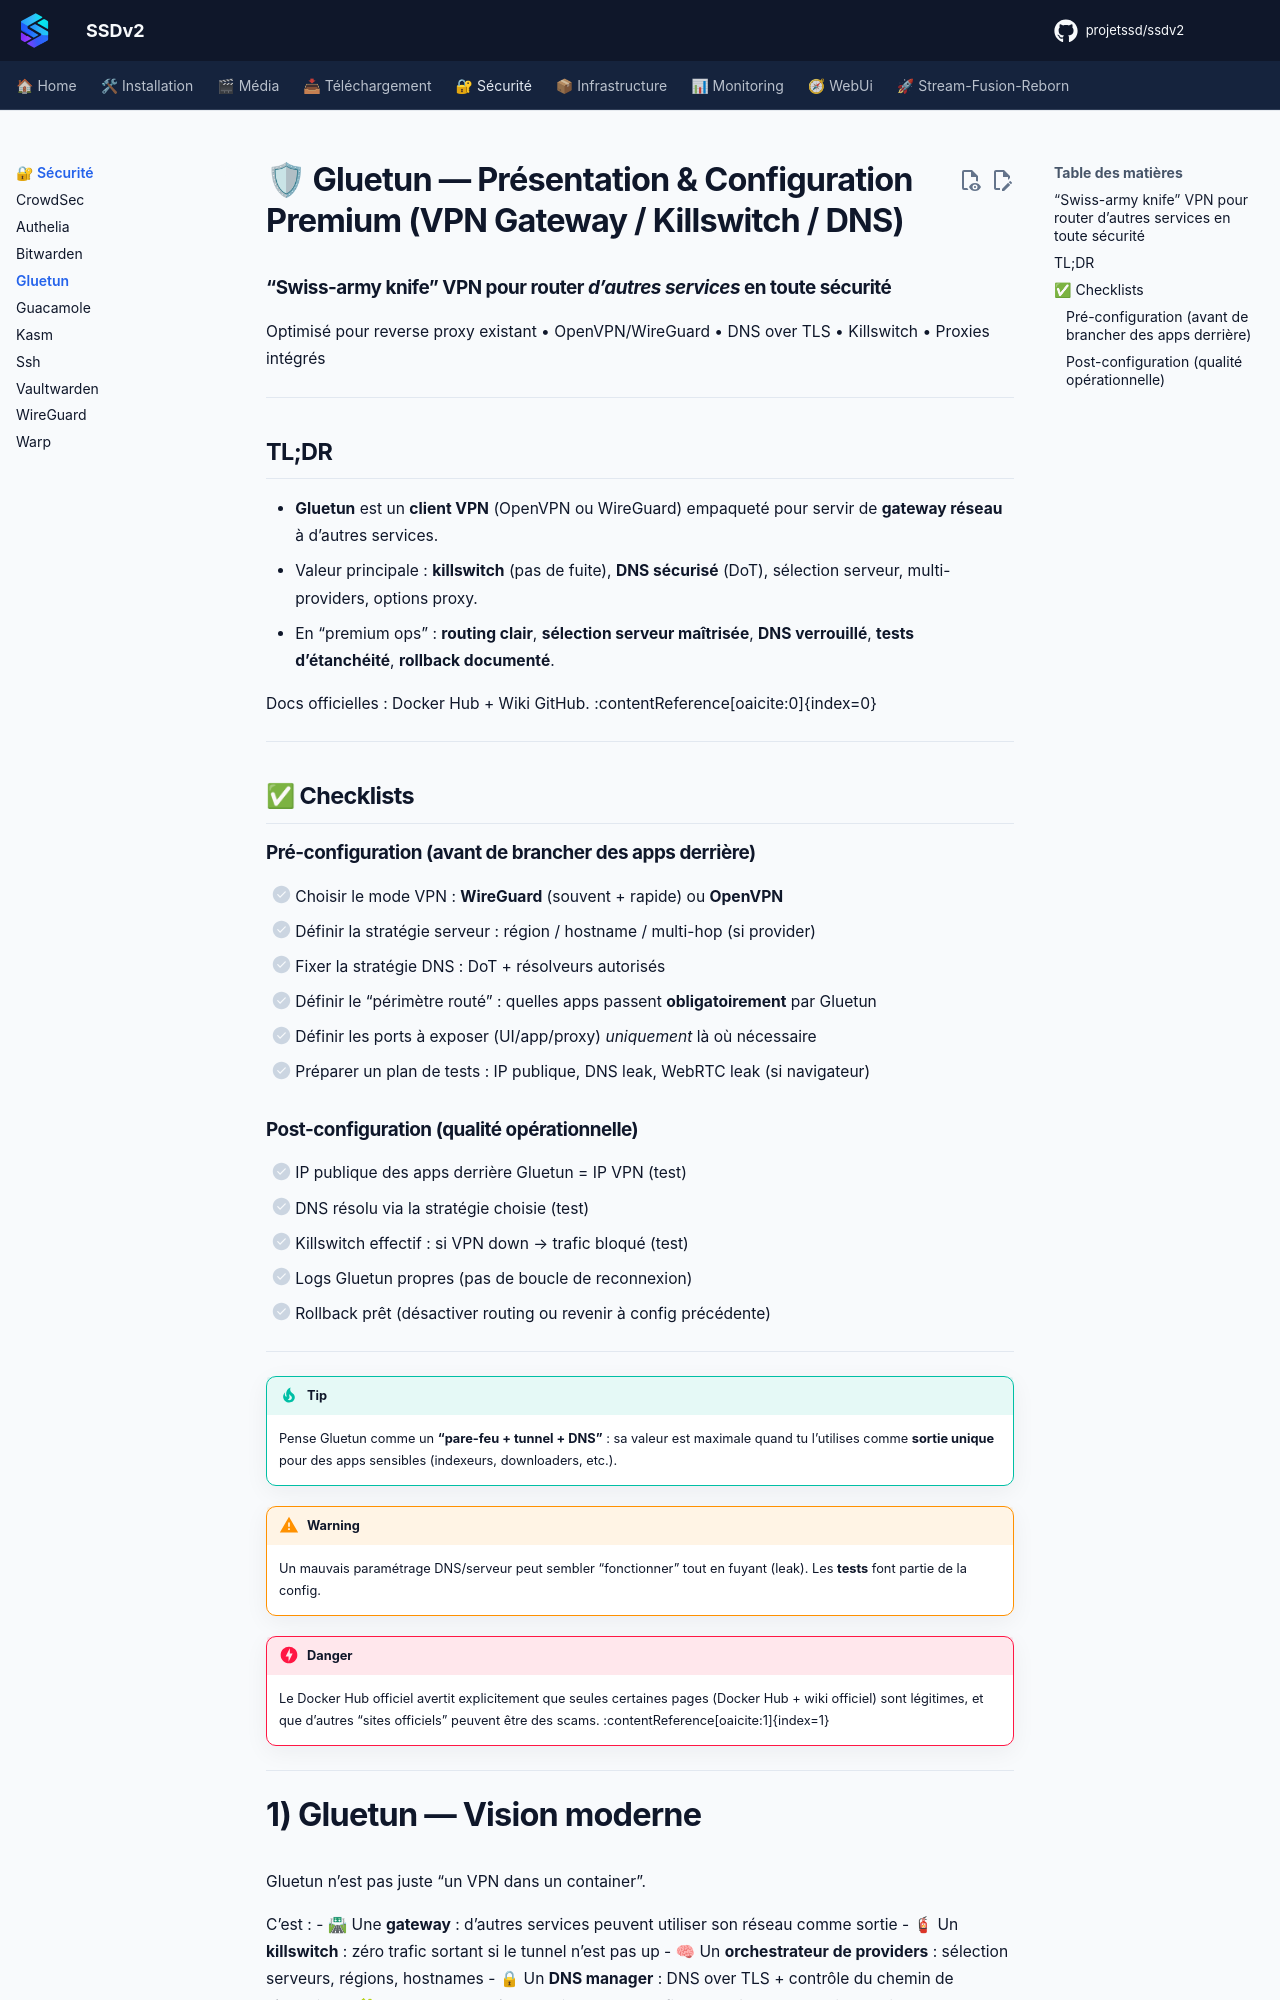

repository: projetssd/ssdv2_docs · page: applications/securite/gluetun/index.html · generator: mkdocs

# 🛡 Gluetun — Présentation & Configuration Premium (VPN Gateway / Killswitch / DNS)

### “Swiss-army knife” VPN pour router *d’autres services* en toute sécurité
Optimisé pour reverse proxy existant • OpenVPN/WireGuard • DNS over TLS • Killswitch • Proxies intégrés

---

## TL;DR

- **Gluetun** est un **client VPN** (OpenVPN ou WireGuard) empaqueté pour servir de **gateway réseau** à d’autres services.
- Valeur principale : **killswitch** (pas de fuite), **DNS sécurisé** (DoT), sélection serveur, multi-providers, options proxy.
- En “premium ops” : **routing clair**, **sélection serveur maîtrisée**, **DNS verrouillé**, **tests d’étanchéité**, **rollback documenté**.

Docs officielles : Docker Hub + Wiki GitHub. :contentReference[oaicite:0]{index=0}

---

## ✅ Checklists

### Pré-configuration (avant de brancher des apps derrière)
- [ ] Choisir le mode VPN : **WireGuard** (souvent + rapide) ou **OpenVPN**
- [ ] Définir la stratégie serveur : région / hostname / multi-hop (si provider)
- [ ] Fixer la stratégie DNS : DoT + résolveurs autorisés
- [ ] Définir le “périmètre routé” : quelles apps passent **obligatoirement** par Gluetun
- [ ] Définir les ports à exposer (UI/app/proxy) *uniquement* là où nécessaire
- [ ] Préparer un plan de tests : IP publique, DNS leak, WebRTC leak (si navigateur)

### Post-configuration (qualité opérationnelle)
- [ ] IP publique des apps derrière Gluetun = IP VPN (test)
- [ ] DNS résolu via la stratégie choisie (test)
- [ ] Killswitch effectif : si VPN down → trafic bloqué (test)
- [ ] Logs Gluetun propres (pas de boucle de reconnexion)
- [ ] Rollback prêt (désactiver routing ou revenir à config précédente)

---

> [!TIP]
> Pense Gluetun comme un **“pare-feu + tunnel + DNS”** : sa valeur est maximale quand tu l’utilises comme **sortie unique** pour des apps sensibles (indexeurs, downloaders, etc.).

> [!WARNING]
> Un mauvais paramétrage DNS/serveur peut sembler “fonctionner” tout en fuyant (leak). Les **tests** font partie de la config.

> [!DANGER]
> Le Docker Hub officiel avertit explicitement que seules certaines pages (Docker Hub + wiki officiel) sont légitimes, et que d’autres “sites officiels” peuvent être des scams. :contentReference[oaicite:1]{index=1}

---
